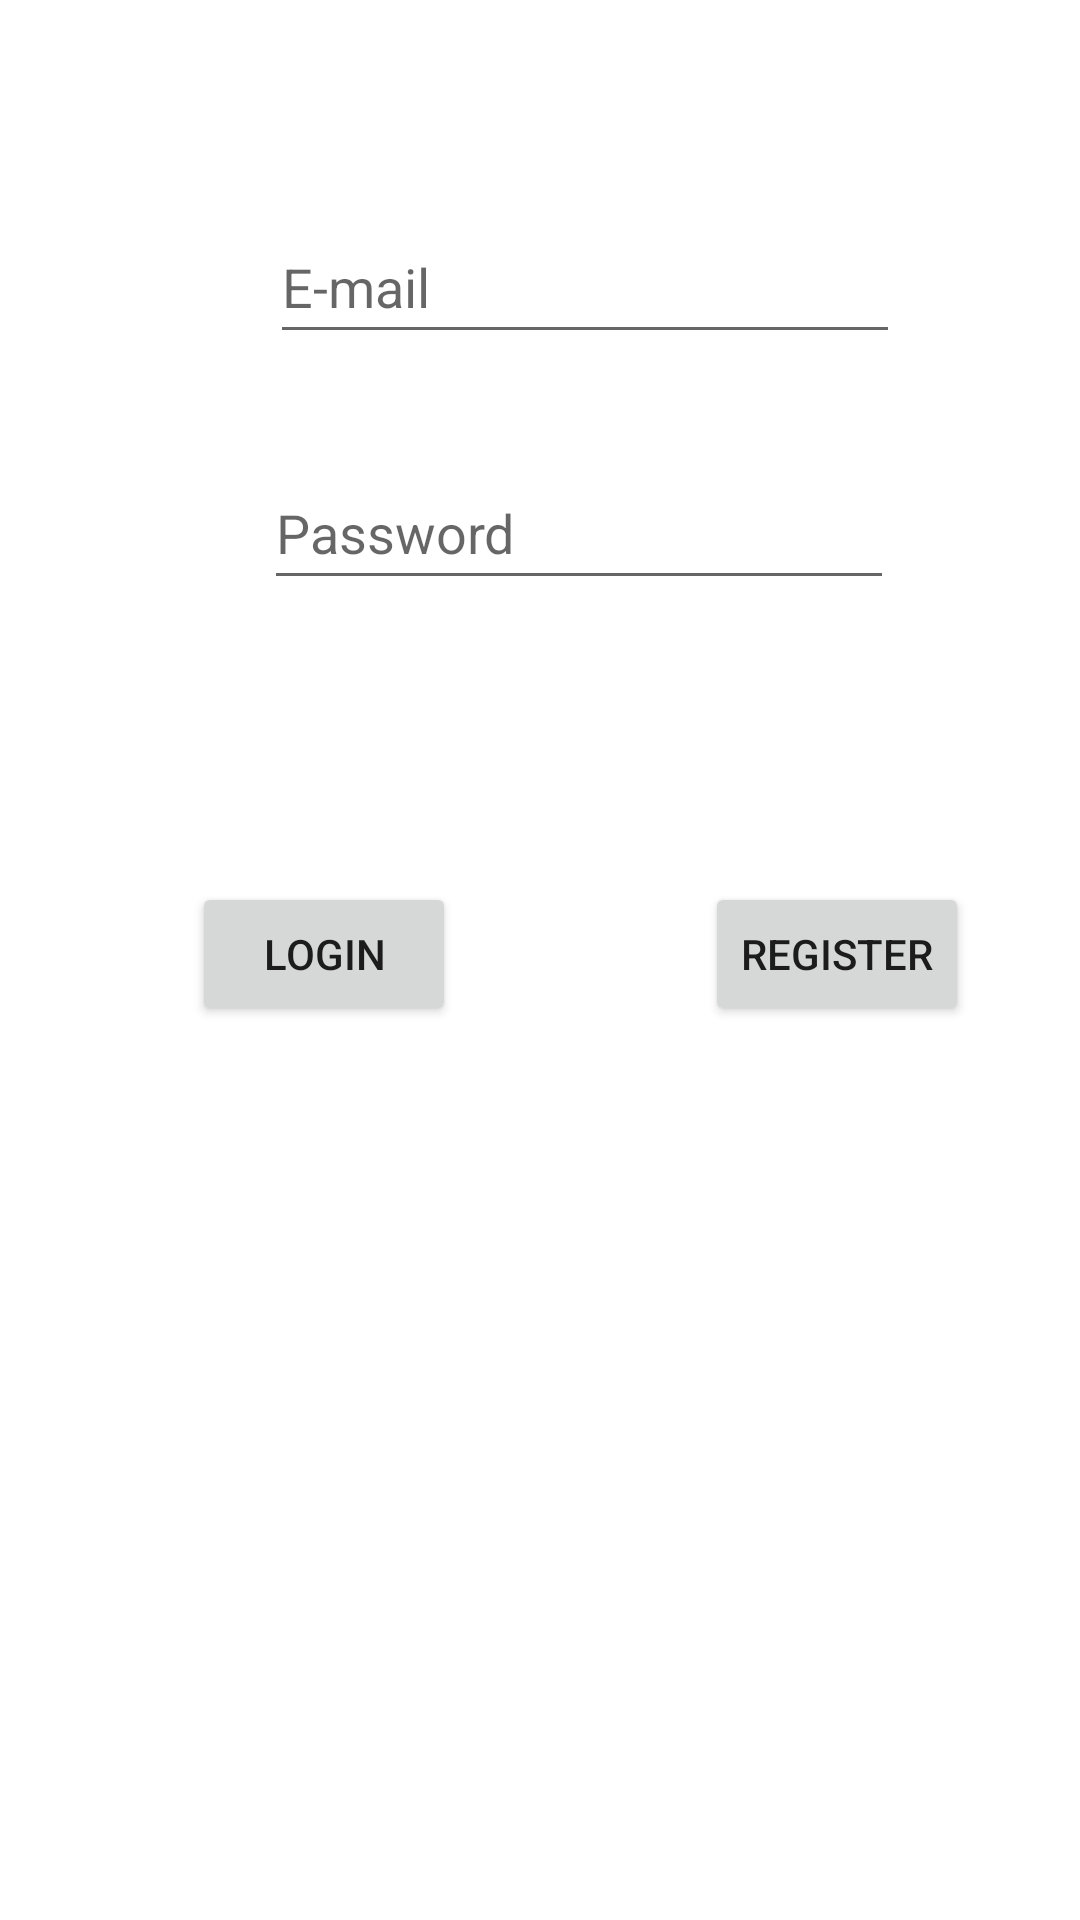

This screen was rendered from an Android layout file. Write that file and the resources it references.
<!-- AndroidManifest.xml: application theme Theme.MyShopList -->
<!-- res/layout/activity_login.xml -->
<?xml version="1.0" encoding="utf-8"?>
<androidx.constraintlayout.widget.ConstraintLayout xmlns:android="http://schemas.android.com/apk/res/android"
    xmlns:app="http://schemas.android.com/apk/res-auto"
    xmlns:tools="http://schemas.android.com/tools"
    android:layout_width="match_parent"
    android:layout_height="match_parent"
    tools:context=".LoginActivity">

    <Button
        android:id="@+id/btLogin"
        android:layout_width="wrap_content"
        android:layout_height="wrap_content"
        android:layout_marginStart="64dp"
        android:layout_marginTop="94dp"
        android:text="Login"
        app:layout_constraintStart_toStartOf="parent"
        app:layout_constraintTop_toBottomOf="@+id/etPass" />

    <Button
        android:id="@+id/btRegister"
        android:layout_width="wrap_content"
        android:layout_height="wrap_content"
        android:layout_marginStart="83dp"
        android:layout_marginTop="94dp"
        android:text="Register"
        app:layout_constraintStart_toEndOf="@+id/btLogin"
        app:layout_constraintTop_toBottomOf="@+id/etPass" />

    <EditText
        android:id="@+id/etEmail"
        android:layout_width="wrap_content"
        android:layout_height="wrap_content"
        android:layout_marginStart="90dp"
        android:layout_marginTop="70dp"
        android:ems="10"
        android:hint="E-mail"
        android:inputType="textEmailAddress"
        android:minHeight="48dp"
        app:layout_constraintStart_toStartOf="parent"
        app:layout_constraintTop_toTopOf="parent" />

    <EditText
        android:id="@+id/etPass"
        android:layout_width="wrap_content"
        android:layout_height="wrap_content"
        android:layout_marginStart="88dp"
        android:layout_marginTop="34dp"
        android:ems="10"
        android:hint="Password"
        android:inputType="textPassword"
        android:minHeight="48dp"
        app:layout_constraintStart_toStartOf="parent"
        app:layout_constraintTop_toBottomOf="@+id/etEmail" />
</androidx.constraintlayout.widget.ConstraintLayout>
<!-- resources referenced by this layout -->
<resources>
  <style name="Theme.MyShopList" parent="Theme.MaterialComponents.DayNight.DarkActionBar">
          
          <item name="colorPrimary">@color/teal_200</item>
          <item name="colorPrimaryVariant">@color/teal_700</item>
          <item name="colorOnPrimary">@color/white</item>
          
          <item name="colorSecondary">@color/teal_200</item>
          <item name="colorSecondaryVariant">@color/teal_700</item>
          <item name="colorOnSecondary">@color/black</item>
          
          <item name="android:statusBarColor" tools:targetApi="l">?attr/colorPrimaryVariant</item>
          
      </style>
  <!-- not gathered from this repository: default colours our renderer supplied (Android Studio template values) -->
  <color name="teal_200">#FF03DAC5</color>
  <color name="teal_700">#FF018786</color>
  <color name="black">#FF000000</color>
  <color name="white">#FFFFFFFF</color>
</resources>
